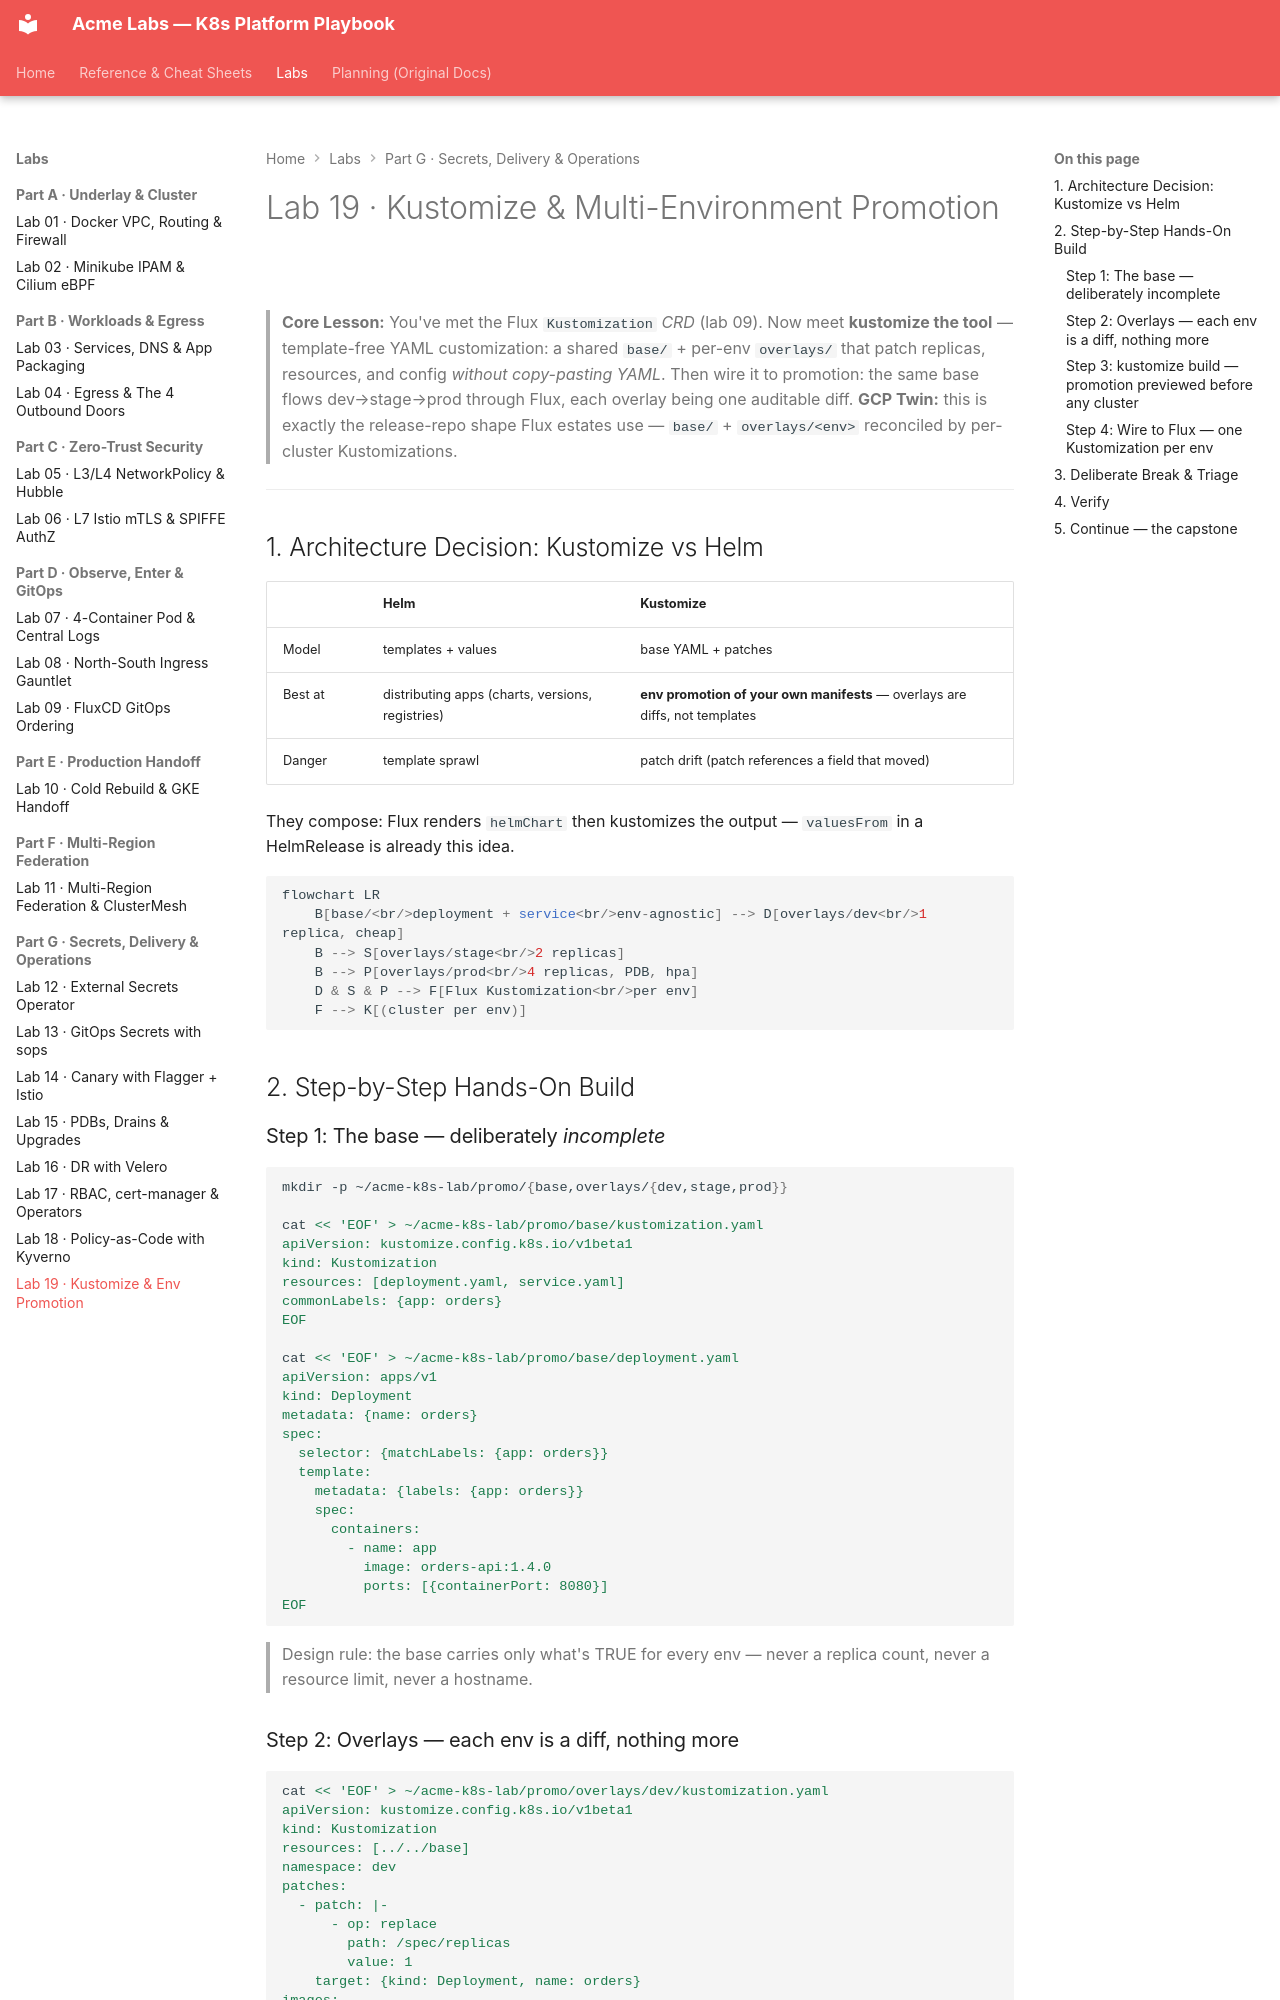

repository: nitinkc/KubernetesConcepts · page: labs/lab-19-kustomize-and-promotion/index.html · generator: mkdocs

# Lab 19 · Kustomize & Multi-Environment Promotion

> **Core Lesson:** You've met the Flux `Kustomization` *CRD* (lab 09). Now meet **kustomize the tool** — template-free YAML customization: a shared `base/` + per-env `overlays/` that patch replicas, resources, and config *without copy-pasting YAML*. Then wire it to promotion: the same base flows dev→stage→prod through Flux, each overlay being one auditable diff.
> **GCP Twin:** this is exactly the release-repo shape Flux estates use — `base/` + `overlays/<env>` reconciled by per-cluster Kustomizations.

---

## 1. Architecture Decision: Kustomize vs Helm

| | Helm | Kustomize |
| --- | --- | --- |
| Model | templates + values | base YAML + patches |
| Best at | distributing apps (charts, versions, registries) | **env promotion of your own manifests** — overlays are diffs, not templates |
| Danger | template sprawl | patch drift (patch references a field that moved) |

They compose: Flux renders `helmChart` then kustomizes the output —
`valuesFrom` in a HelmRelease is already this idea.

```mermaid
flowchart LR
    B[base/<br/>deployment + service<br/>env-agnostic] --> D[overlays/dev<br/>1 replica, cheap]
    B --> S[overlays/stage<br/>2 replicas]
    B --> P[overlays/prod<br/>4 replicas, PDB, hpa]
    D & S & P --> F[Flux Kustomization<br/>per env]
    F --> K[(cluster per env)]
```

## 2. Step-by-Step Hands-On Build

### Step 1: The base — deliberately *incomplete*

```bash
mkdir -p ~/acme-k8s-lab/promo/{base,overlays/{dev,stage,prod}}

cat << 'EOF' > ~/acme-k8s-lab/promo/base/kustomization.yaml
apiVersion: kustomize.config.k8s.io/v1beta1
kind: Kustomization
resources: [deployment.yaml, service.yaml]
commonLabels: {app: orders}
EOF

cat << 'EOF' > ~/acme-k8s-lab/promo/base/deployment.yaml
apiVersion: apps/v1
kind: Deployment
metadata: {name: orders}
spec:
  selector: {matchLabels: {app: orders}}
  template:
    metadata: {labels: {app: orders}}
    spec:
      containers:
        - name: app
          image: orders-api:1.4.0
          ports: [{containerPort: 8080}]
EOF
```

> Design rule: the base carries only what's TRUE for every env — never a
> replica count, never a resource limit, never a hostname.
